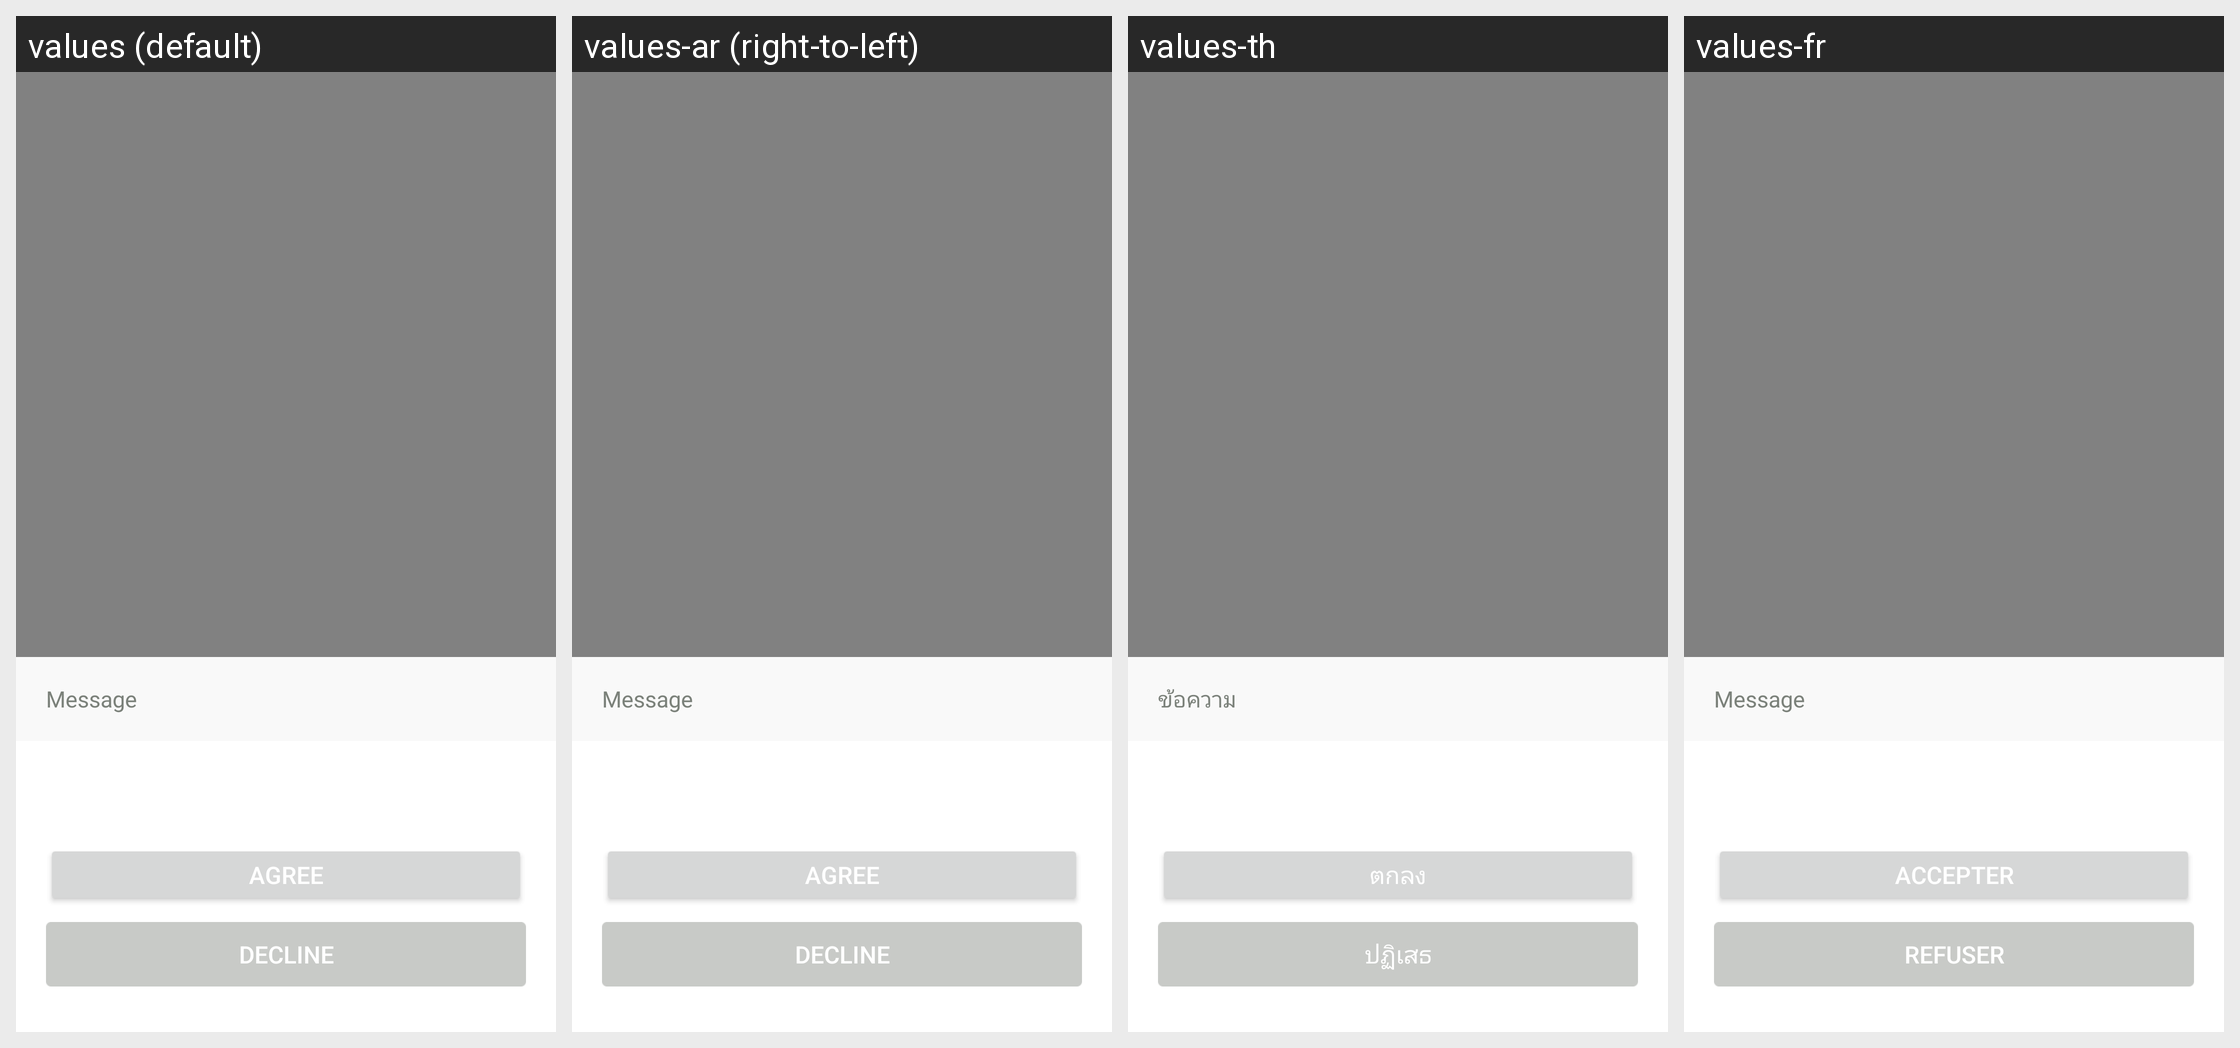

Translations of the strings shown on this Android screen, per locale in the grid:
Android screen res/layout/popwnd_invite_game.xml rendered under 4 locales, left to right: values (default), values-ar (right-to-left), values-th, values-fr. Device: Nexus 5 (rendered at 1080×1920; each locale shown at half size, 540×960, under a caption strip naming it); theme AppTheme.
Other locales in the repository, not shown: values-af, values-bg, values-bn, values-ca, values-cs, values-da, values-de, values-el, values-en, values-en-rGB, values-es, values-fa, values-fi, values-gu, values-hi, values-hr, values-hu, values-in, values-it, values-iw, values-ja, values-kn, values-ko, values-mr, values-ms, values-nb, values-nl, values-pa, values-pl, values-pt, values-pt-rPT, values-ro, values-ru, values-sk, values-sr, values-sv, values-sw, values-ta, values-tl, values-tr, values-uk, values-ur, values-vi, values-zh, values-zh-rCN, values-zh-rHK, values-zh-rTW.
Strings drawn on this screen, with the default value and each locale's value (text and hints the layout hard-codes, and strings that could not be matched under every locale, appear in the picture but are not listed):

message_text
  values: Message
  values-ar: Message  [not translated; the default value is used]
  values-th: ข้อความ
  values-fr: Message

agree_text
  values: Agree
  values-ar: Agree  [not translated; the default value is used]
  values-th: ตกลง
  values-fr: Accepter

refuse_text
  values: Decline
  values-ar: Decline  [not translated; the default value is used]
  values-th: ปฏิเสธ
  values-fr: Refuser
